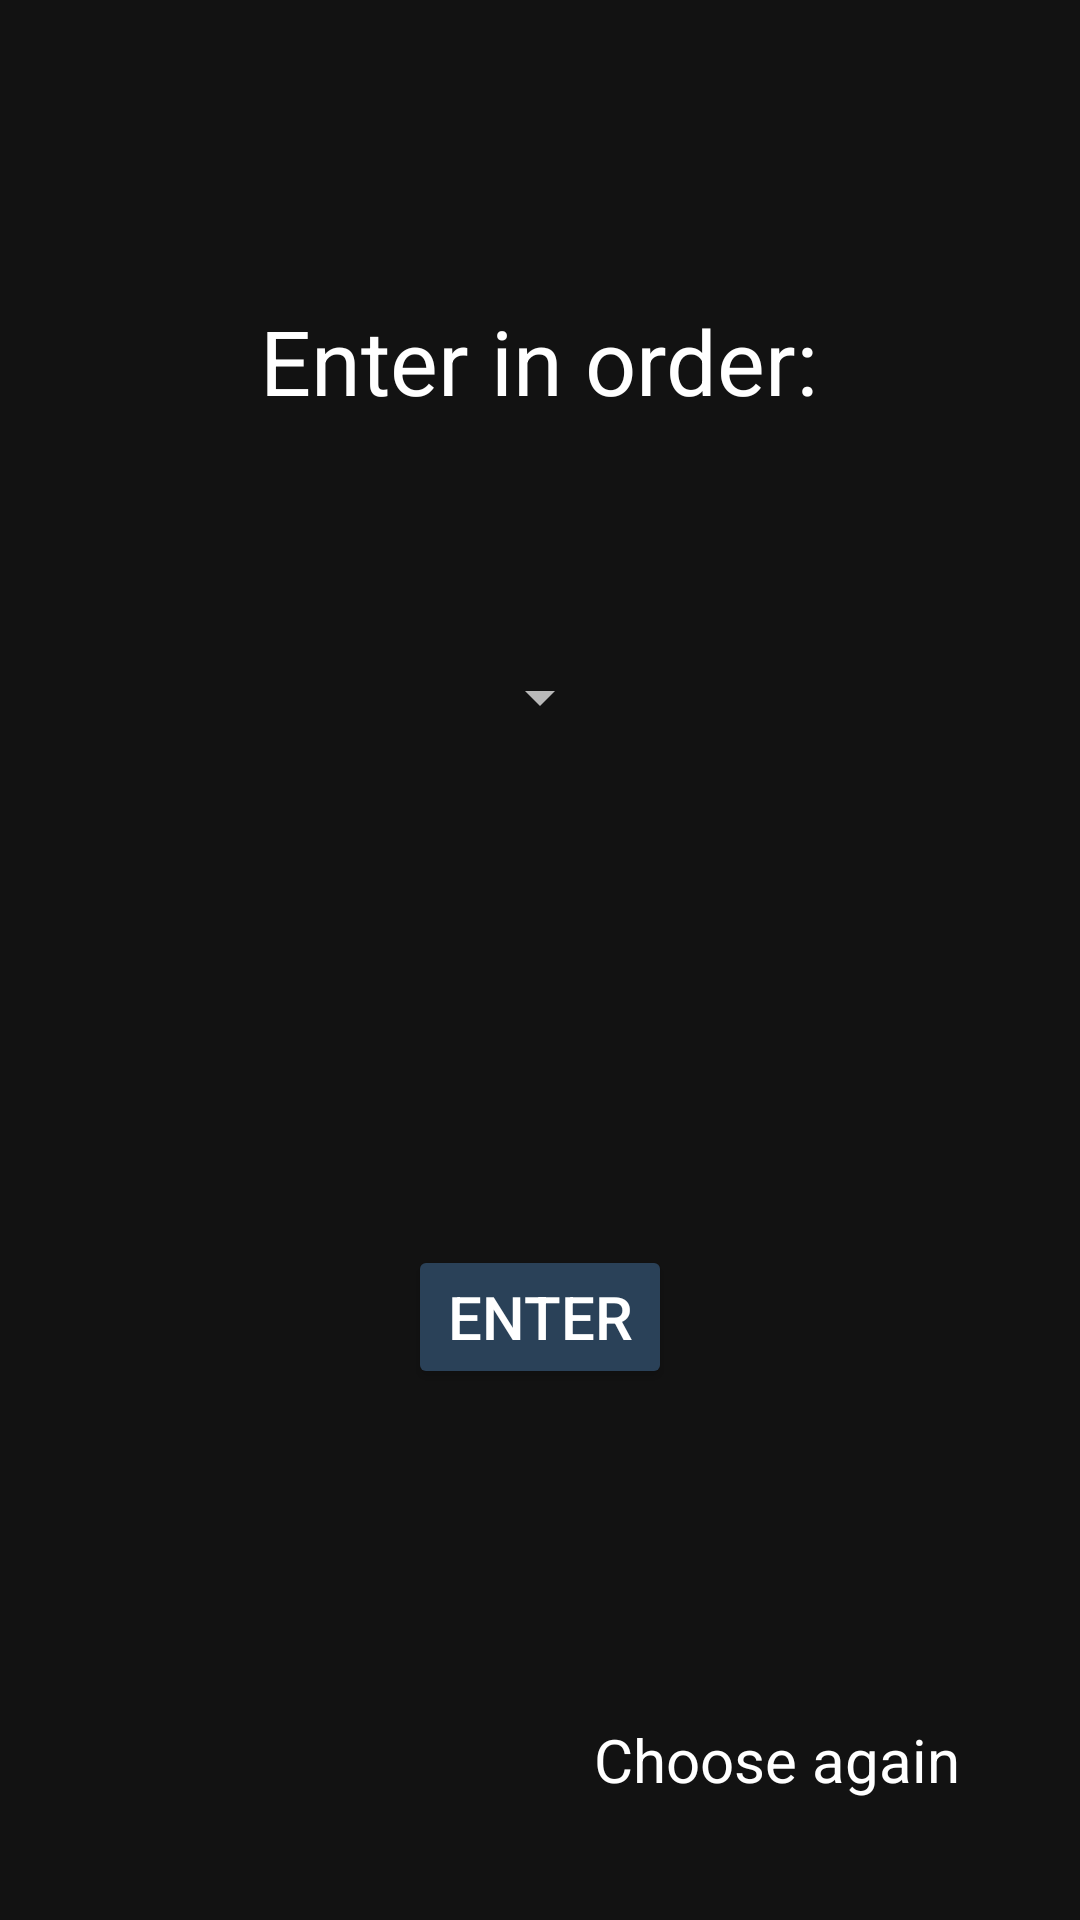

This screen was rendered from an Android layout file. Write that file and the resources it references.
<!-- AndroidManifest.xml: application theme Theme.ORWMA_Projekt -->
<!-- res/layout/add_game_data_fragment.xml -->
<?xml version="1.0" encoding="utf-8"?>
<RelativeLayout xmlns:android="http://schemas.android.com/apk/res/android"
    xmlns:tools="http://schemas.android.com/tools"
    android:layout_width="match_parent"
    android:layout_height="match_parent"
    tools:context=".AddGameDataFragment">

    <TextView
        android:id="@+id/whoWon"
        android:layout_width="wrap_content"
        android:layout_height="wrap_content"
        android:layout_centerHorizontal="true"
        android:layout_marginTop="100dp"
        android:text="@string/who_won"
        android:textColor="@color/text_color"
        android:textSize="30sp" />

    <Spinner
        android:id="@+id/dropDown"
        android:layout_width="wrap_content"
        android:layout_height="wrap_content"
        android:layout_below="@+id/whoWon"
        android:layout_centerHorizontal="true"
        android:layout_marginTop="80dp" />

    <Button
        android:id="@+id/btnAddWin"
        android:layout_width="wrap_content"
        android:layout_height="wrap_content"
        android:layout_above="@id/chooseAgain"
        android:layout_centerHorizontal="true"
        android:layout_marginBottom="70dp"
        android:backgroundTint="@color/button_color"
        android:text="@string/add_win"
        android:textColor="@color/text_color"
        android:textSize="20sp" />

    <TextView
        android:id="@+id/chooseAgain"
        android:layout_width="wrap_content"
        android:layout_height="wrap_content"
        android:layout_alignParentEnd="true"
        android:layout_alignParentBottom="true"
        android:layout_centerHorizontal="true"
        android:layout_margin="40dp"
        android:text="@string/choose_again"
        android:textColor="@color/text_color"
        android:textSize="20sp" />

</RelativeLayout>
<!-- resources referenced by this layout -->
<resources>
  <color name="button_color">#2a4158</color>
  <color name="text_color">#FFFFFFFF</color>
  <string name="add_win">Enter</string>
  <string name="choose_again">Choose again</string>
  <string name="who_won">Enter in order:</string>
  <style name="Theme.ORWMA_Projekt" parent="Theme.MaterialComponents.NoActionBar">
          
          <item name="colorPrimary">@color/purple_500</item>
          <item name="colorPrimaryVariant">@color/button_color</item>
          <item name="colorOnPrimary">@color/white</item>
          
          <item name="colorSecondary">@color/teal_200</item>
          <item name="colorSecondaryVariant">@color/teal_700</item>
          <item name="colorOnSecondary">@color/black</item>
          
          <item name="android:statusBarColor" tools:targetApi="l">?attr/colorPrimaryVariant</item>
          
      </style>
  <color name="purple_500">#FF6200EE</color>
  <color name="white">#FFFFFFFF</color>
  <color name="teal_200">#FF03DAC5</color>
  <color name="teal_700">#FF018786</color>
  <color name="black">#FF000000</color>
</resources>
